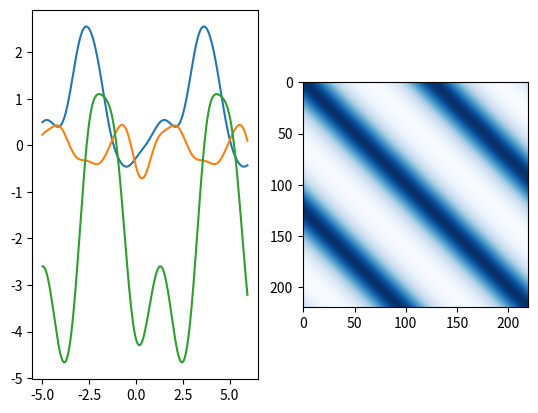

Source code (Python):
"""
ガウス過程と機械学習
chapter3 3.3 p71~
ガウス過程 各種カーネルのサンプルと共分散行列
"""
import numpy as np
import matplotlib as mpl
import matplotlib.pyplot as plt


# ToDo 2次元のxに拡張する

# ====================================
x = np.arange(-5, 6, 0.05)
mean = np.zeros(len(x))
sample = 3
# ====================================

# カーネル計算
def k_rbf(x1, x2):
    return np.exp(- (x1 - x2) ** 2)


def k_linear(x1, x2):
    return x1 * x2


def k_exponential(x1, x2):
    theta1 = 1
    return np.exp(- abs(x1 - x2) / theta1)


def k_periodic(x1, x2):
    theta1 = 1
    theta2 = 1
    return np.exp(theta1 * np.cos(abs(x1 - x2) / theta2))


K = np.zeros((len(x), len(x)))
for i in range(len(x)):
    for j in range(len(x)):
        # K[i, j] = k_rbf(x[i], x[j])
        # K[i, j] = k_linear(x[i], x[j])
        # K[i, j] = k_exponential(x[i], x[j])
        K[i, j] = k_periodic(x[i], x[j])


# サンプリング
data = np.random.multivariate_normal(mean, K, sample)


# 作図 --------------------------
# サンプル
fig = plt.figure()
ax1 = fig.add_subplot(121)
for i in range(sample):
    ax1.plot(x, data[i])

# 共分散
ax2 = fig.add_subplot(122)
ax2.imshow(K, cmap="Blues")

plt.show()
